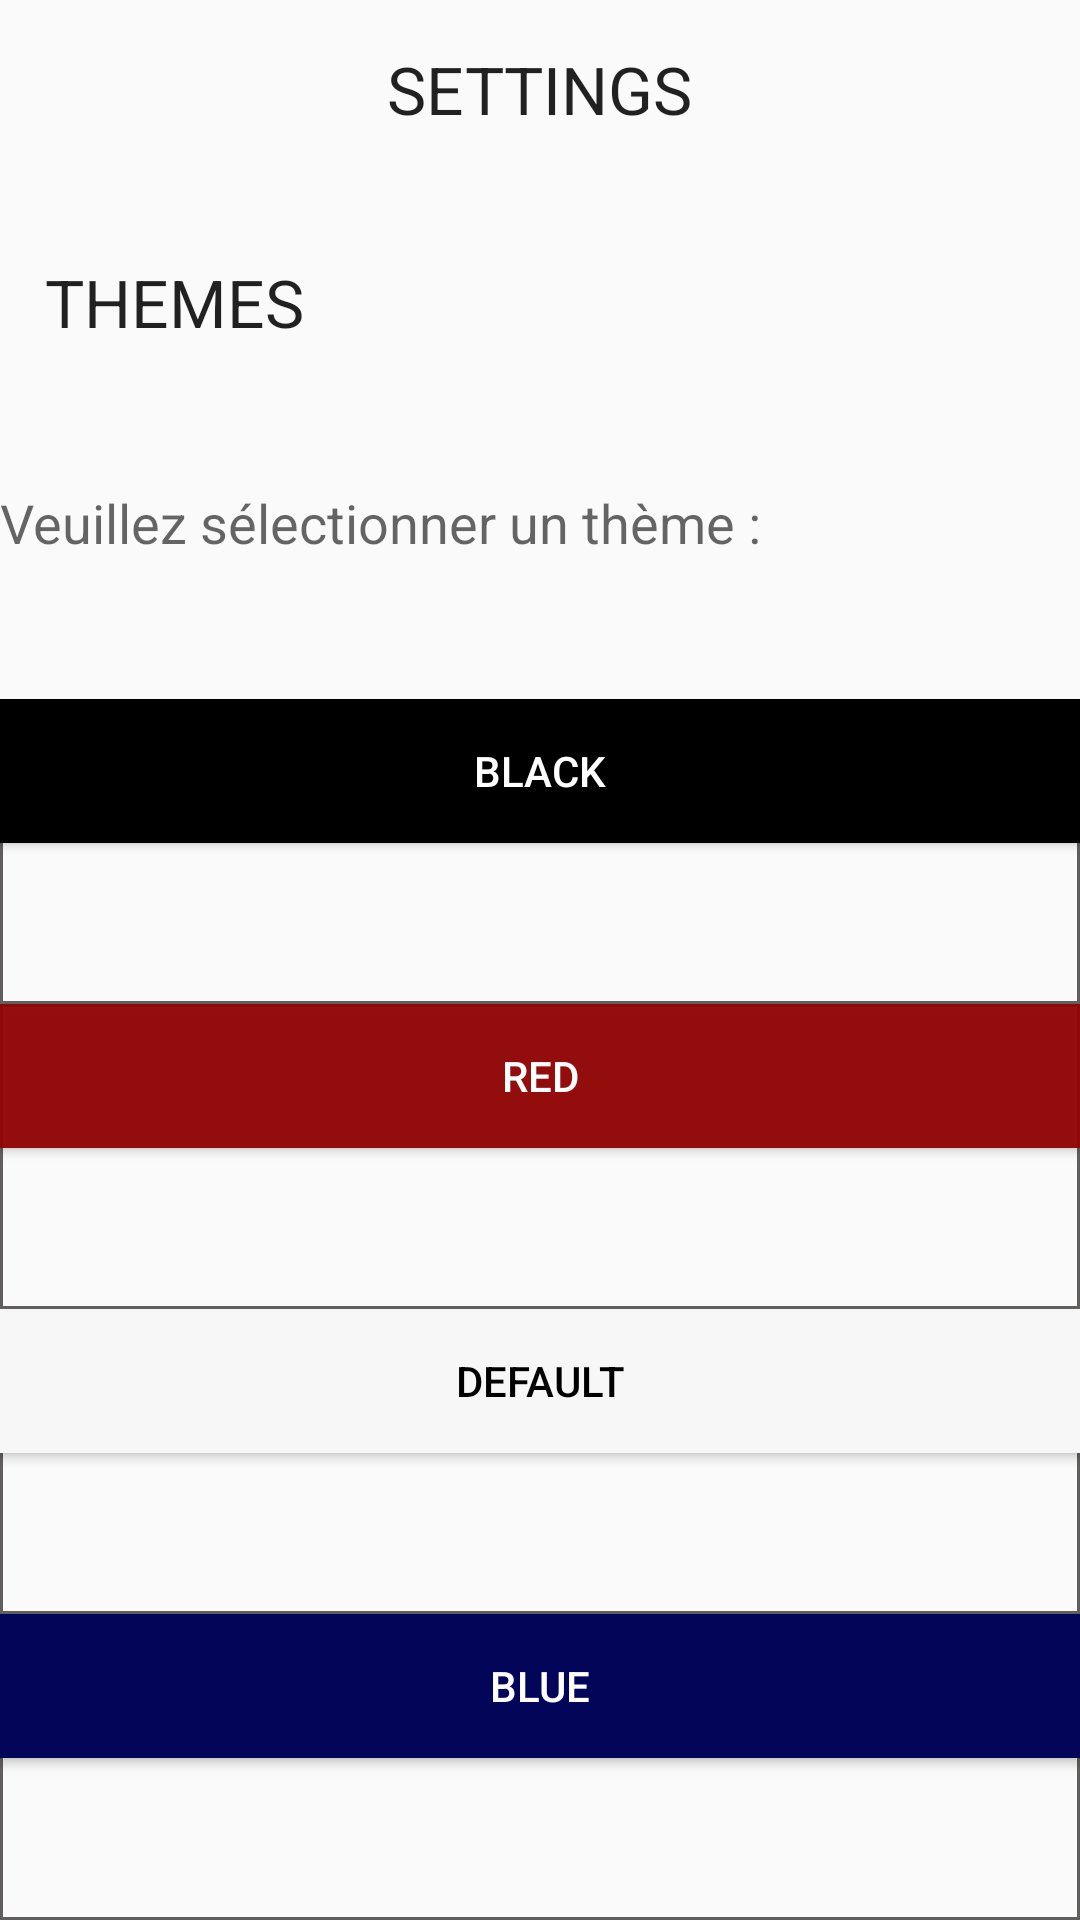

Reconstruct the res/layout file that produces this screen, plus the resources it refers to.
<!-- AndroidManifest.xml: application theme Default -->
<!-- res/layout/settings.xml -->
<?xml version="1.0" encoding="utf-8"?>
<LinearLayout xmlns:android="http://schemas.android.com/apk/res/android"
    android:orientation="vertical"
    android:layout_width="match_parent"
    android:layout_height="match_parent">

    <LinearLayout
        android:orientation="horizontal"
        android:layout_width="wrap_content"
        android:layout_height="wrap_content"
        android:layout_gravity="center_horizontal"
        android:layout_margin="15dp"
        android:layout_weight="0.5">

        <TextView
            android:layout_width="wrap_content"
            android:layout_height="wrap_content"
            android:textAppearance="?android:attr/textAppearanceLarge"
            android:text="@string/settingsButton"
            android:id="@+id/settings"
            android:layout_gravity="center_horizontal" />
    </LinearLayout>

    <LinearLayout
        android:orientation="horizontal"
        android:layout_width="wrap_content"
        android:layout_height="wrap_content"
        android:layout_weight="0.5">

        <TextView
            android:layout_width="wrap_content"
            android:layout_height="wrap_content"
            android:textAppearance="?android:attr/textAppearanceLarge"
            android:text="@string/theme"
            android:id="@+id/theme"
            android:layout_marginLeft="15dp"
            android:layout_marginBottom="20dp" />
    </LinearLayout>

    <LinearLayout
        android:orientation="horizontal"
        android:layout_width="match_parent"
        android:layout_height="wrap_content"
        android:layout_gravity="center_horizontal"
        android:layout_weight="0.5">

        <TextView
            android:layout_width="wrap_content"
            android:layout_height="wrap_content"
            android:textAppearance="?android:attr/textAppearanceMedium"
            android:text="@string/themeHint"
            android:id="@+id/theme_hint"
            android:layout_gravity="center_horizontal"
            android:layout_marginBottom="20dp" />
    </LinearLayout>



    <LinearLayout
        android:orientation="horizontal"
        android:layout_width="match_parent"
        android:layout_height="wrap_content"
        android:layout_gravity="center_horizontal"
        android:background="@drawable/transparent_back"
        android:layout_weight="1">

        <Button
            android:layout_width="match_parent"
            android:layout_height="wrap_content"
            android:text="@string/theme2"
            android:id="@+id/theme2"
            android:textColor="@color/white"
            android:layout_gravity="center_horizontal"
            android:background="@color/black" />
    </LinearLayout>

    <LinearLayout
        android:orientation="horizontal"
        android:layout_width="match_parent"
        android:layout_height="wrap_content"
        android:layout_gravity="center_horizontal"
        android:background="@drawable/transparent_back"
        android:layout_weight="1">

        <Button
            android:layout_width="match_parent"
            android:layout_height="wrap_content"
            android:text="@string/theme3"
            android:id="@+id/theme3"
            android:textColor="@color/white"
            android:layout_gravity="center_horizontal"
            android:background="@color/red" />
    </LinearLayout>

    <LinearLayout
        android:orientation="horizontal"
        android:layout_width="match_parent"
        android:layout_height="wrap_content"
        android:layout_gravity="center_horizontal"
        android:background="@drawable/transparent_back"
        android:layout_weight="1">

        <Button
            android:layout_width="match_parent"
            android:layout_height="wrap_content"
            android:text="@string/theme4"
            android:id="@+id/theme4"
            android:textColor="@color/black"
            android:layout_gravity="center_horizontal"
            android:background="#f7f7f7" />
    </LinearLayout>

    <LinearLayout
        android:orientation="horizontal"
        android:layout_width="match_parent"
        android:layout_height="wrap_content"
        android:layout_gravity="center_horizontal"
        android:background="@drawable/transparent_back"
        android:layout_weight="1">

        <Button
            android:layout_width="match_parent"
            android:layout_height="wrap_content"
            android:text="@string/theme1"
            android:id="@+id/theme1"
            android:textColor="@color/white"
            android:layout_gravity="center_horizontal"
            android:background="@color/theme_darkblue_2" />
    </LinearLayout>

</LinearLayout>
<!-- resources referenced by this layout -->
<resources>
  <color name="black">#000</color>
  <color name="red">#f3920505</color>
  <color name="theme_darkblue_2">#030559</color>
  <color name="white">#ffffff</color>
  <!-- drawable transparent_back (drawable) -->
  <?xml version="1.0" encoding="utf-8"?>
  <shape xmlns:android="http://schemas.android.com/apk/res/android" android:shape="rectangle" >
      <solid android:color="@color/transparent" />
      <stroke android:width="1dip" android:color="@color/grey"/>
  </shape>
  <string name="settingsButton">SETTINGS</string>
  <string name="theme">THEMES</string>
  <string name="theme1">Blue</string>
  <string name="theme2">Black</string>
  <string name="theme3">Red</string>
  <string name="theme4">Default</string>
  <string name="themeHint">Veuillez sélectionner un thème :</string>
  <style name="Default" parent="Theme.AppCompat.Light" />
  <color name="transparent">@android:color/transparent</color>
  <color name="grey">#FF615E5E</color>
</resources>
